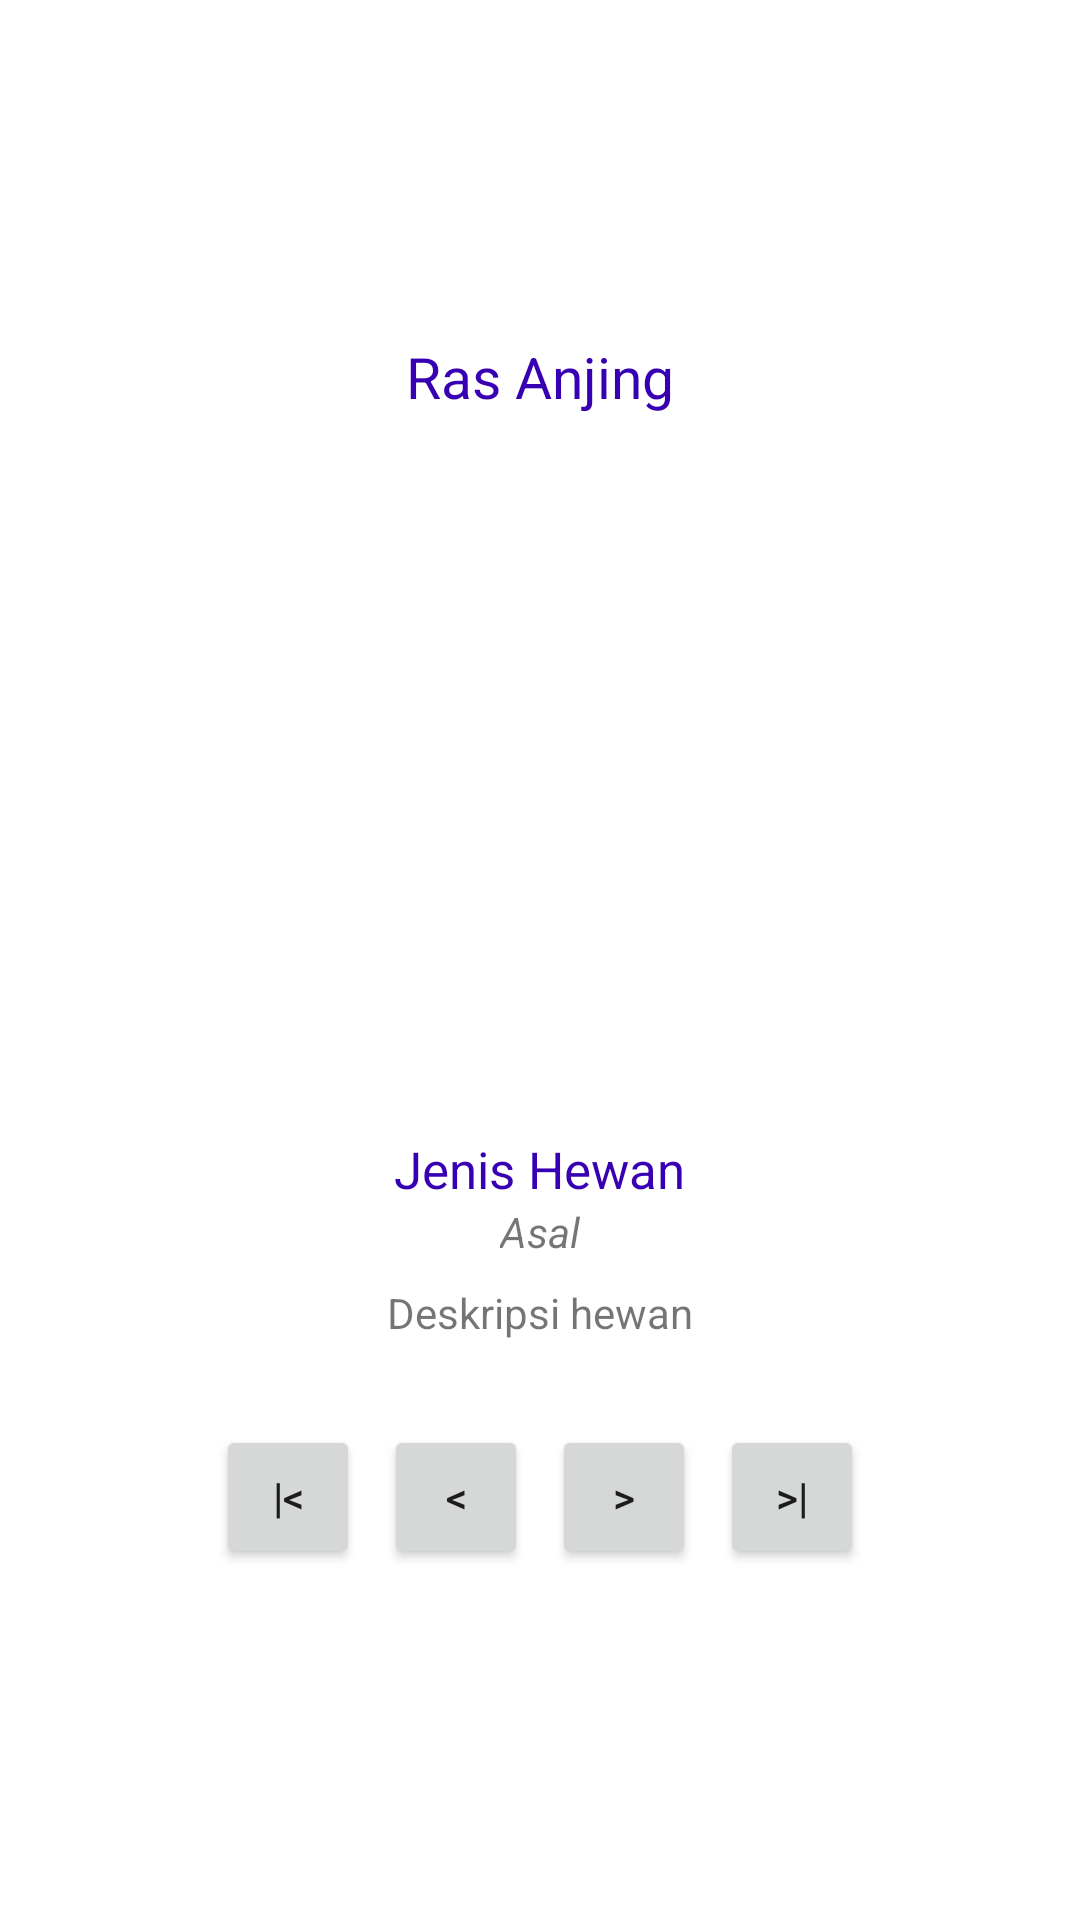

Reconstruct the res/layout file that produces this screen, plus the resources it refers to.
<!-- AndroidManifest.xml: application theme Theme.Animalia -->
<!-- res/layout/activity_profil_ras.xml -->
<?xml version="1.0" encoding="utf-8"?>
<LinearLayout
    xmlns:android="http://schemas.android.com/apk/res/android"
    xmlns:app="http://schemas.android.com/apk/res-auto"
    xmlns:tools="http://schemas.android.com/tools"
    android:layout_width="match_parent"
    android:layout_height="match_parent"
    android:orientation="vertical"
    android:gravity="center"
    android:padding="24dp"
    tools:context=".MainActivity"
    >

    <TextView
        android:id="@+id/txJudul"
        android:layout_width="wrap_content"
        android:layout_height="wrap_content"
        android:text="Ras Anjing"
        android:textColor="@color/design_default_color_primary_dark"
        android:textSize="19sp"
        android:layout_marginBottom="24dp"
        />

    <ImageView
        android:id="@+id/gambarHewan"
        android:layout_width="wrap_content"
        android:layout_height="200dp"
        android:src="@drawable/dog_kintamani"
        android:scaleType="fitCenter"
        android:layout_marginBottom="16dp"
        />

    <TextView
        android:id="@+id/txJenis"
        android:layout_width="wrap_content"
        android:layout_height="wrap_content"
        android:text="Jenis Hewan"
        android:textColor="@color/design_default_color_primary_dark"
        android:textSize="17sp"
        />
    <TextView
        android:id="@+id/txAsal"
        android:layout_width="wrap_content"
        android:layout_height="wrap_content"
        android:textStyle="italic"
        android:text="Asal"
        />
    <TextView
        android:id="@+id/txDeskripsi"
        android:layout_width="wrap_content"
        android:layout_height="wrap_content"
        android:layout_marginTop="8dp"
        android:gravity="center"
        android:text="Deskripsi hewan"
        />

    <LinearLayout
        android:layout_marginTop="24dp"
        android:layout_width="match_parent"
        android:layout_height="wrap_content"
        android:orientation="horizontal"
        android:gravity="center"
        >
        <Button
            android:id="@+id/btnPertama"
            android:layout_width="wrap_content"
            android:layout_height="wrap_content"
            style="@style/Widget.AppCompat.Button.Small"
            android:text="|&lt;"
            android:layout_margin="4dp"
            />
        <Button
            android:id="@+id/btnSebelumnya"
            android:layout_width="wrap_content"
            android:layout_height="wrap_content"
            style="@style/Widget.AppCompat.Button.Small"
            android:text="&lt;"
            android:layout_margin="4dp"
            />
        <Button
            android:id="@+id/btnBerikutnya"
            android:layout_width="wrap_content"
            android:layout_height="wrap_content"
            style="@style/Widget.AppCompat.Button.Small"
            android:text="&gt;"
            android:layout_margin="4dp"
            />
        <Button
            android:id="@+id/btnTerakhir"
            android:layout_width="wrap_content"
            android:layout_height="wrap_content"
            style="@style/Widget.AppCompat.Button.Small"
            android:text="&gt;|"
            android:layout_margin="4dp"
            />
    </LinearLayout>
</LinearLayout>
<!-- resources referenced by this layout -->
<resources>
  <style name="Theme.Animalia" parent="Theme.MaterialComponents.DayNight.DarkActionBar">
          
          <item name="colorPrimary">@color/purple_500</item>
          <item name="colorPrimaryVariant">@color/purple_700</item>
          <item name="colorOnPrimary">@color/white</item>
          
          <item name="colorSecondary">@color/teal_200</item>
          <item name="colorSecondaryVariant">@color/teal_700</item>
          <item name="colorOnSecondary">@color/black</item>
          
          <item name="android:statusBarColor" tools:targetApi="l">?attr/colorPrimaryVariant</item>
          
      </style>
  <!-- not gathered from this repository: default colours our renderer supplied (Android Studio template values) -->
  <color name="purple_500">#FF6200EE</color>
  <color name="purple_700">#FF3700B3</color>
  <color name="teal_200">#FF03DAC5</color>
  <color name="teal_700">#FF018786</color>
  <color name="black">#FF000000</color>
  <color name="white">#FFFFFFFF</color>
</resources>
